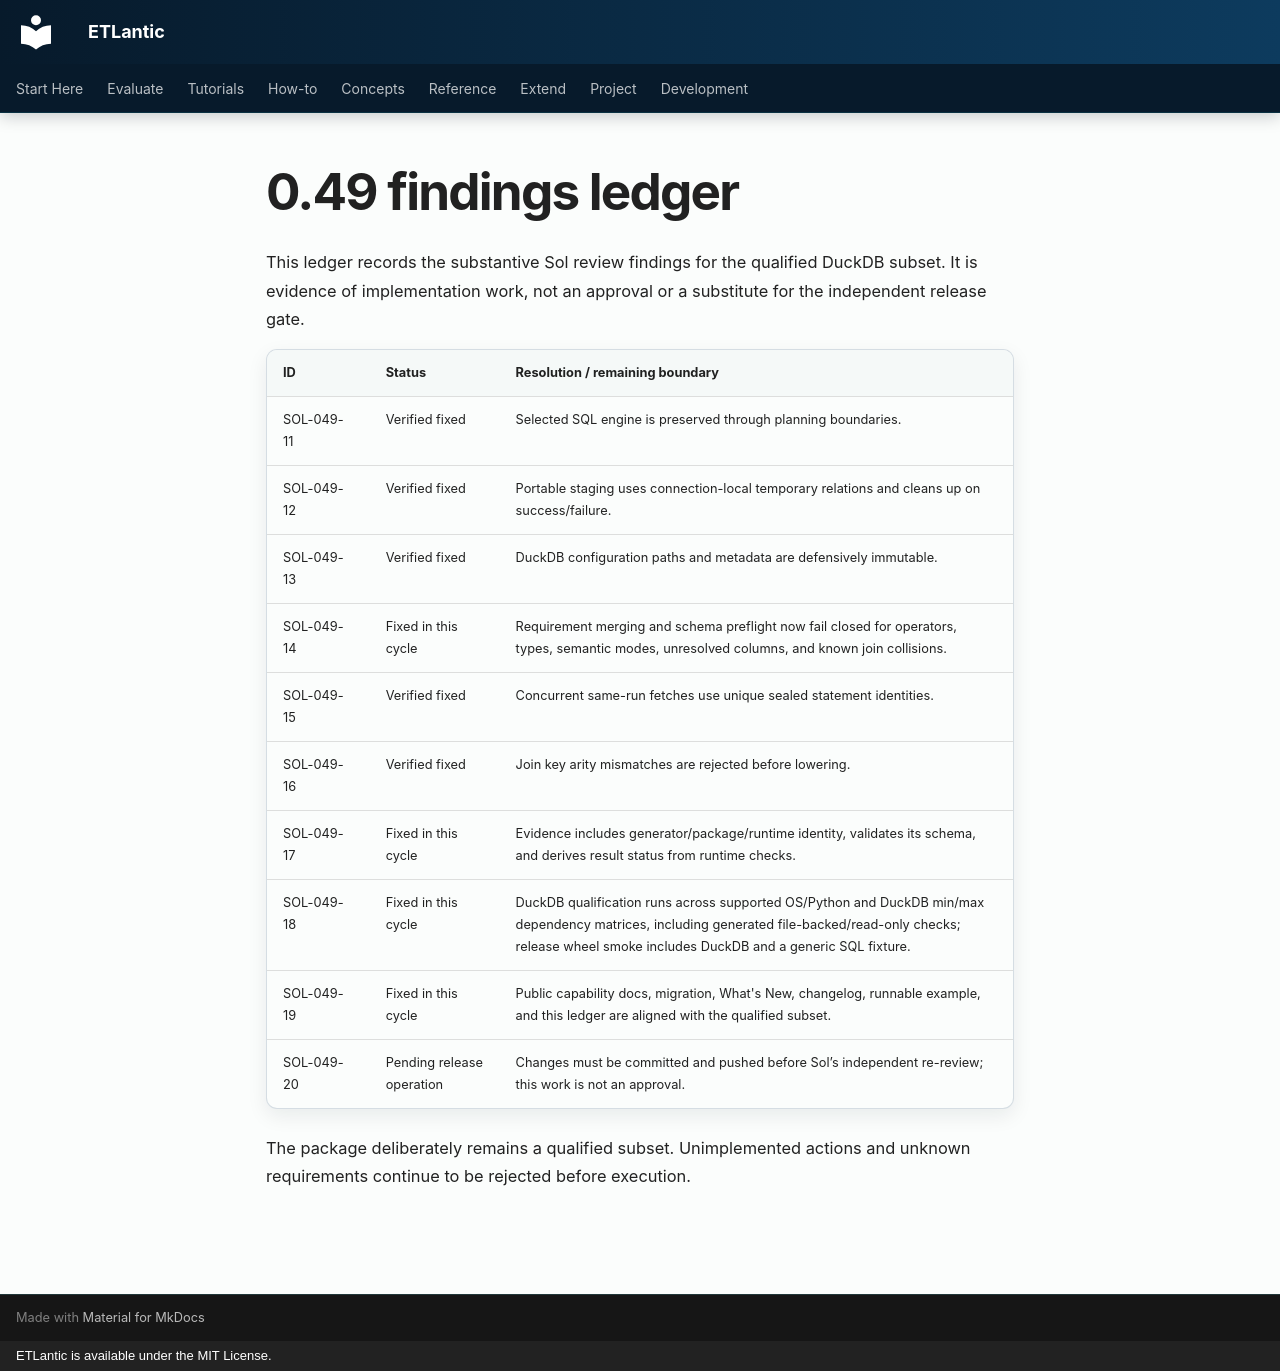

repository: eddiethedean/etlantic · page: 11_DEVELOPMENT/FINDINGS_0_49/index.html · generator: mkdocs · copyright: ETLantic is available under the MIT License.

# 0.49 findings ledger

This ledger records the substantive Sol review findings for the qualified
DuckDB subset. It is evidence of implementation work, not an approval or a
substitute for the independent release gate.

| ID | Status | Resolution / remaining boundary |
|---|---|---|
| SOL-049-11 | Verified fixed | Selected SQL engine is preserved through planning boundaries. |
| SOL-049-12 | Verified fixed | Portable staging uses connection-local temporary relations and cleans up on success/failure. |
| SOL-049-13 | Verified fixed | DuckDB configuration paths and metadata are defensively immutable. |
| SOL-049-14 | Fixed in this cycle | Requirement merging and schema preflight now fail closed for operators, types, semantic modes, unresolved columns, and known join collisions. |
| SOL-049-15 | Verified fixed | Concurrent same-run fetches use unique sealed statement identities. |
| SOL-049-16 | Verified fixed | Join key arity mismatches are rejected before lowering. |
| SOL-049-17 | Fixed in this cycle | Evidence includes generator/package/runtime identity, validates its schema, and derives result status from runtime checks. |
| SOL-049-18 | Fixed in this cycle | DuckDB qualification runs across supported OS/Python and DuckDB min/max dependency matrices, including generated file-backed/read-only checks; release wheel smoke includes DuckDB and a generic SQL fixture. |
| SOL-049-19 | Fixed in this cycle | Public capability docs, migration, What's New, changelog, runnable example, and this ledger are aligned with the qualified subset. |
| SOL-049-20 | Pending release operation | Changes must be committed and pushed before Sol’s independent re-review; this work is not an approval. |

The package deliberately remains a qualified subset. Unimplemented actions and
unknown requirements continue to be rejected before execution.
